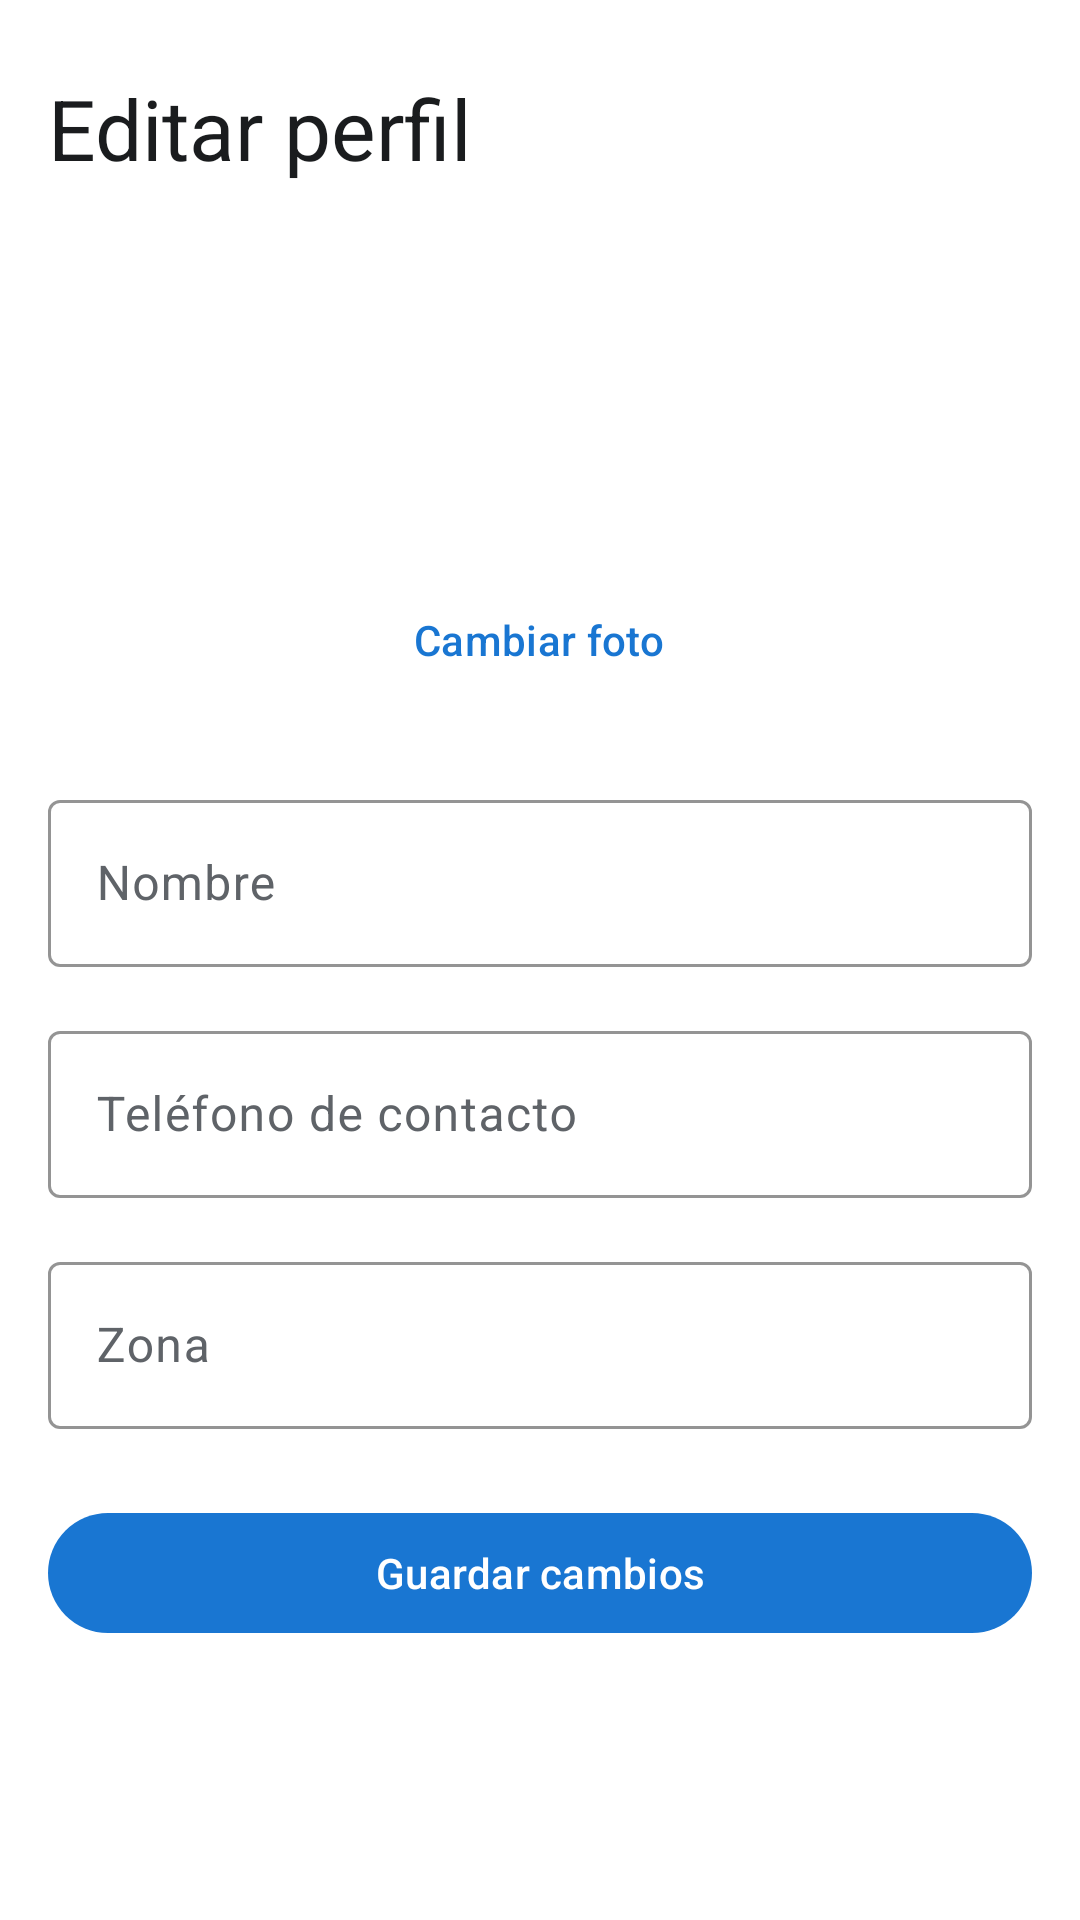

Reconstruct the res/layout file that produces this screen, plus the resources it refers to.
<!-- AndroidManifest.xml: application theme Theme.MyApplication -->
<!-- res/layout/fragment_edit_profile.xml -->
<?xml version="1.0" encoding="utf-8"?>
<ScrollView xmlns:android="http://schemas.android.com/apk/res/android"
    xmlns:app="http://schemas.android.com/apk/res-auto"
    android:layout_width="match_parent"
    android:layout_height="match_parent"
    android:background="@color/surface"
    android:fillViewport="true">

    <LinearLayout
        android:layout_width="match_parent"
        android:layout_height="wrap_content"
        android:orientation="vertical"
        android:paddingHorizontal="@dimen/screen_padding_horizontal"
        android:paddingTop="@dimen/spacing_l"
        android:paddingBottom="@dimen/spacing_xl">

        <TextView
            android:layout_width="match_parent"
            android:layout_height="wrap_content"
            android:text="Editar perfil"
            android:textAppearance="@style/TextAppearance.Ronda.Headline" />

        <ImageView
            android:id="@+id/ivFotoPerfil"
            android:layout_width="96dp"
            android:layout_height="96dp"
            android:layout_gravity="center_horizontal"
            android:layout_marginTop="@dimen/spacing_l"
            android:background="@drawable/bg_avatar_circle"
            android:contentDescription="Foto de perfil"
            android:scaleType="centerCrop" />

        <com.google.android.material.button.MaterialButton
            android:id="@+id/btnCambiarFoto"
            style="@style/Widget.Ronda.Button.Text"
            android:layout_width="wrap_content"
            android:layout_height="wrap_content"
            android:layout_gravity="center_horizontal"
            android:layout_marginTop="@dimen/spacing_s"
            android:text="Cambiar foto" />

        <com.google.android.material.textfield.TextInputLayout
            style="@style/Widget.Ronda.TextInputLayout"
            android:layout_width="match_parent"
            android:layout_height="wrap_content"
            android:layout_marginTop="@dimen/spacing_l"
            android:hint="Nombre">

            <com.google.android.material.textfield.TextInputEditText
                android:id="@+id/etNombre"
                android:layout_width="match_parent"
                android:layout_height="wrap_content"
                android:inputType="textPersonName" />

        </com.google.android.material.textfield.TextInputLayout>

        <com.google.android.material.textfield.TextInputLayout
            style="@style/Widget.Ronda.TextInputLayout"
            android:layout_width="match_parent"
            android:layout_height="wrap_content"
            android:layout_marginTop="@dimen/spacing_m"
            android:hint="Teléfono de contacto">

            <com.google.android.material.textfield.TextInputEditText
                android:id="@+id/etTelefono"
                android:layout_width="match_parent"
                android:layout_height="wrap_content"
                android:inputType="phone" />

        </com.google.android.material.textfield.TextInputLayout>

        <com.google.android.material.textfield.TextInputLayout
            style="@style/Widget.Ronda.TextInputLayout"
            android:layout_width="match_parent"
            android:layout_height="wrap_content"
            android:layout_marginTop="@dimen/spacing_m"
            android:hint="Zona">

            <com.google.android.material.textfield.TextInputEditText
                android:id="@+id/etZona"
                android:layout_width="match_parent"
                android:layout_height="wrap_content"
                android:inputType="text" />

        </com.google.android.material.textfield.TextInputLayout>

        <com.google.android.material.button.MaterialButton
            android:id="@+id/btnGuardar"
            style="@style/Widget.Ronda.Button"
            android:layout_width="match_parent"
            android:layout_height="wrap_content"
            android:layout_marginTop="@dimen/spacing_l"
            android:text="Guardar cambios" />

    </LinearLayout>

</ScrollView>
<!-- resources referenced by this layout -->
<resources>
  <color name="surface">#FFFFFF</color>
  <dimen name="screen_padding_horizontal">16dp</dimen>
  <dimen name="spacing_l">24dp</dimen>
  <dimen name="spacing_m">16dp</dimen>
  <dimen name="spacing_s">8dp</dimen>
  <dimen name="spacing_xl">32dp</dimen>
  <style name="TextAppearance.Ronda.Headline" parent="TextAppearance.Material3.HeadlineMedium">
          <item name="android:textColor">@color/on_surface</item>
      </style>
  <style name="Widget.Ronda.Button" parent="Widget.Material3.Button">
          <item name="android:minHeight">48dp</item>
      </style>
  <style name="Widget.Ronda.Button.Text" parent="Widget.Material3.Button.TextButton">
          <item name="android:minHeight">48dp</item>
      </style>
  <style name="Widget.Ronda.TextInputLayout" parent="Widget.Material3.TextInputLayout.OutlinedBox">
          <item name="boxStrokeColor">@color/primary</item>
          <item name="hintTextColor">@color/on_surface_variant</item>
      </style>
  <style name="Theme.MyApplication" parent="Base.Theme.MyApplication" />
  <color name="on_surface">#1A1C1E</color>
  <color name="primary">#1976D2</color>
  <color name="on_surface_variant">#5F6368</color>
  <style name="Base.Theme.MyApplication" parent="Theme.Material3.DayNight.NoActionBar">
          <item name="colorPrimary">@color/primary</item>
          <item name="colorOnPrimary">@color/on_primary</item>
          <item name="colorPrimaryContainer">@color/primary_container</item>
          <item name="colorOnPrimaryContainer">@color/on_primary_container</item>
  
          <item name="colorSurface">@color/surface</item>
          <item name="colorOnSurface">@color/on_surface</item>
          <item name="colorSurfaceVariant">@color/surface_variant</item>
          <item name="colorOnSurfaceVariant">@color/on_surface_variant</item>
  
          <item name="colorOutline">@color/outline</item>
          <item name="colorOutlineVariant">@color/outline_variant</item>
  
          <item name="colorError">@color/error</item>
          <item name="colorOnError">@color/on_error</item>
          <item name="colorErrorContainer">@color/error_container</item>
          <item name="colorOnErrorContainer">@color/on_error_container</item>
  
          <item name="android:colorBackground">@color/surface</item>
          <item name="android:statusBarColor">@color/surface</item>
          <item name="android:navigationBarColor">@color/surface</item>
          <item name="android:windowLightStatusBar">true</item>
  
          <item name="materialButtonStyle">@style/Widget.Ronda.Button</item>
          <item name="textInputStyle">@style/Widget.Ronda.TextInputLayout</item>
          <item name="toolbarStyle">@style/Widget.Ronda.Toolbar</item>
      </style>
  <color name="on_primary">#FFFFFF</color>
  <color name="primary_container">#D1E4FF</color>
  <color name="on_primary_container">#0D3B6B</color>
  <color name="surface_variant">#E8EEF4</color>
  <color name="outline">#79747E</color>
  <color name="outline_variant">#E0E0E0</color>
  <color name="error">#C62828</color>
  <color name="on_error">#FFFFFF</color>
  <color name="error_container">#FFEBEE</color>
  <color name="on_error_container">#8E0000</color>
  <style name="Widget.Ronda.Toolbar" parent="Widget.Material3.Toolbar">
          <item name="android:background">@android:color/transparent</item>
          <item name="android:minHeight">44dp</item>
          <item name="android:paddingTop">@dimen/spacing_xs</item>
          <item name="android:paddingBottom">@dimen/spacing_xs</item>
          <item name="titleTextColor">@color/on_surface</item>
          <item name="subtitleTextColor">@color/on_surface_variant</item>
          <item name="navigationIconTint">@color/primary</item>
          <item name="android:elevation">0dp</item>
          <item name="contentInsetStartWithNavigation">0dp</item>
          <item name="contentInsetStart">0dp</item>
      </style>
  <dimen name="spacing_xs">4dp</dimen>
</resources>
